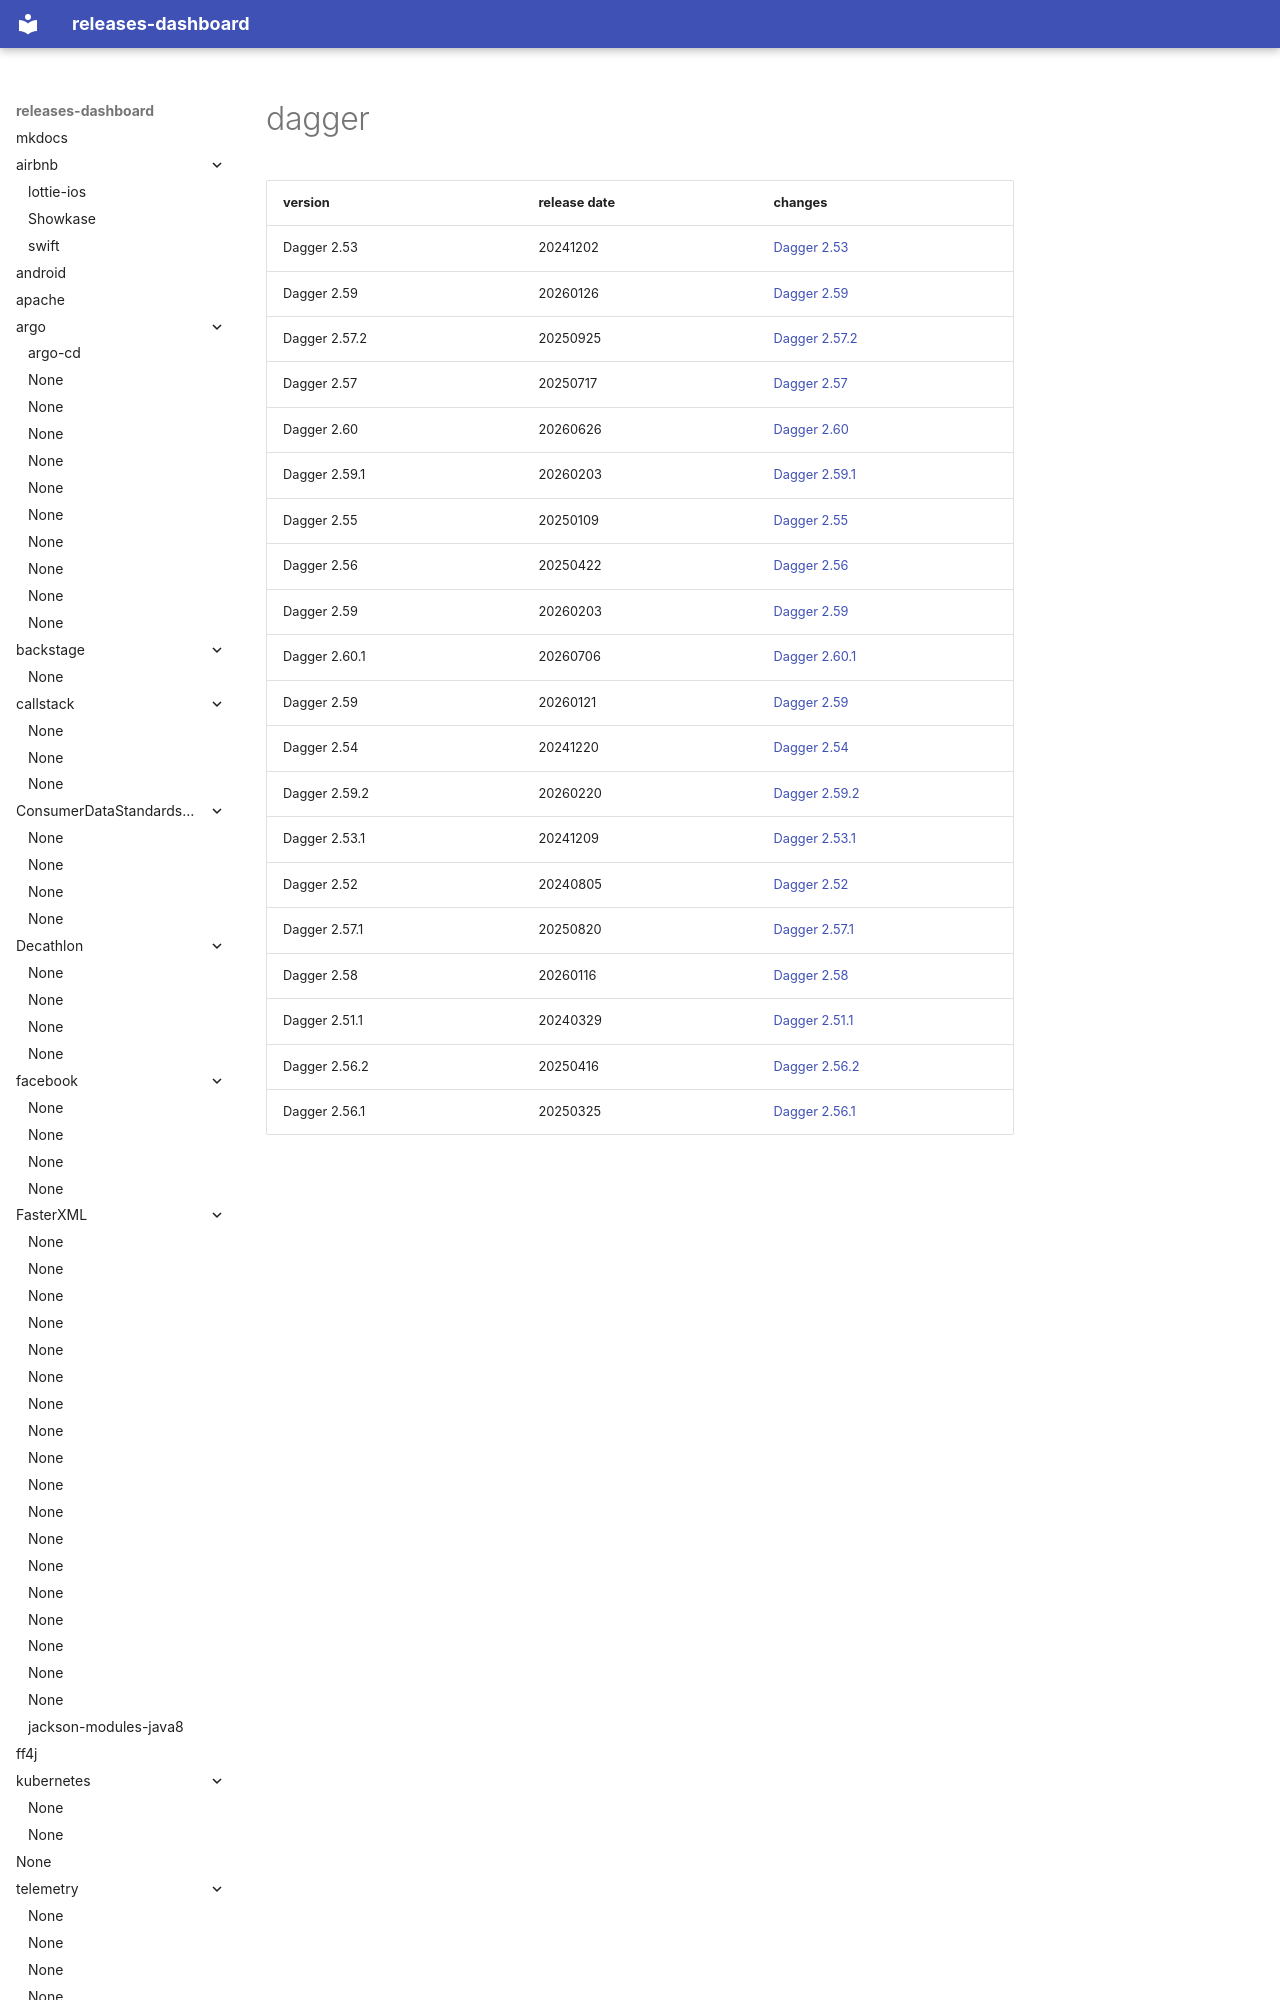

repository: rock-hu/releases-dashboard · page: google/dagger/index.html · generator: mkdocs

# dagger	


|version|release date|changes|
|---|---|---|
|Dagger 2.53|20241202|[Dagger 2.53](./Dagger 2.53-20241202.md)|
|Dagger 2.59|20260126|[Dagger 2.59](./Dagger 2.59-20260126.md)|
|Dagger 2.57.2|20250925|[Dagger 2.57.2](./Dagger 2.57.2-20250925.md)|
|Dagger 2.57|20250717|[Dagger 2.57](./Dagger 2.57-20250717.md)|
|Dagger 2.60|20260626|[Dagger 2.60](./Dagger 2.60-20260626.md)|
|Dagger 2.59.1|20260203|[Dagger 2.59.1](./Dagger 2.59.1-20260203
